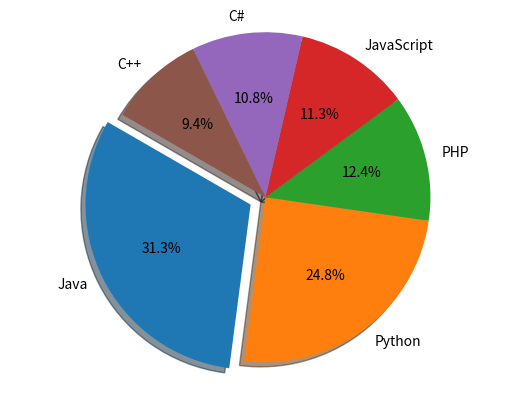

Python code for this plot:
# 1. Write a Python programming to create a pie chart of the popularity of programming Languages.
# Sample data:
# Programming languages: Java, Python, PHP, JavaScript, C#, C++
# Popularity: 22.2, 17.6, 8.8, 8, 7.7, 6.7
# The code snippet gives the output shown in the following screenshot:

import matplotlib.pyplot as plt

languages = ["Java", "Python", "PHP", "JavaScript", "C#", "C++"]
popularity = (22.2, 17.6, 8.8, 8, 7.7, 6.7)
color = ["#1f77b4", "#ff7f0e", "#2ca02c", "#d62728", "#9467bd", "#8c564b"]

explode = (0.1, 0, 0, 0, 0, 0)

plt.pie(popularity, explode=explode, colors=color, labels=languages, shadow=True, autopct="%1.1f%%", startangle=150)    

plt.axis("equal")
plt.show()
